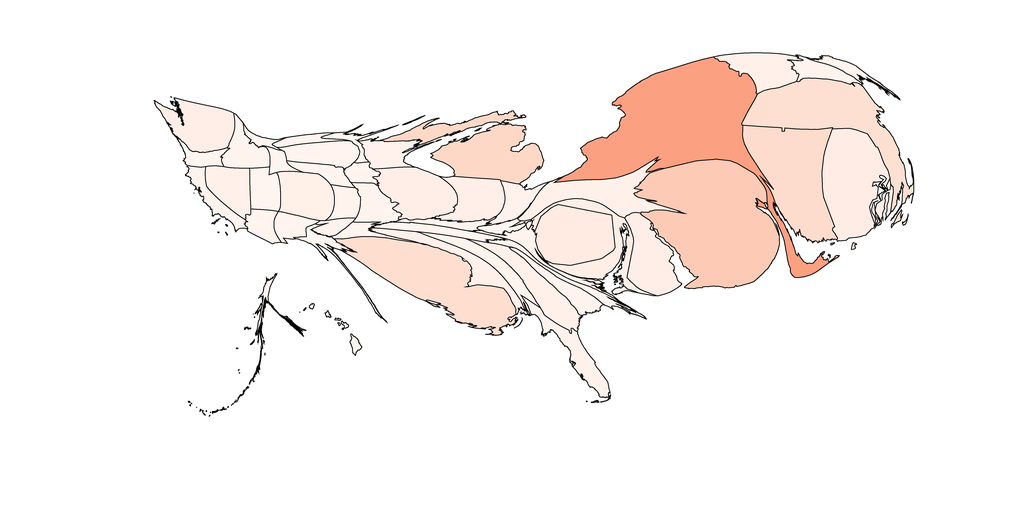

The data file committed next to this chart (first rows):
1, 841.2860105626179, Alabama, 0.9996309111880046, 0.9530334486735871, 0.9301038062283737
2, 253.4, Alaska, 0.9999, 0.9582, 0.9375
3, 502.1, Arizona, 0.9998, 0.9556, 0.9338
4, 357.6, Arkansas, 0.9999, 0.9582, 0.9375
5, 614, California, 0.9996, 0.953, 0.9301
6, 1397, Colorado, 0.999, 0.9401, 0.9116
7, 4112, Connecticut, 0.9953, 0.8642, 0.8047
8, 1709, Delaware, 0.9988, 0.9349, 0.9043
9, 2369, District of Columbia, 0.9982, 0.922, 0.8858
10, 1056, Florida, 0.9995, 0.9504, 0.9264
11, 1421, Georgia, 0.9991, 0.9427, 0.9153
12, 129, Hawaii, 1.0, 0.9608, 0.9412
13, 834.7, Idaho, 0.9996, 0.953, 0.9301
14, 1926, Illinois, 0.9988, 0.9349, 0.9043
15, 1337, Indiana, 0.9989, 0.9375, 0.908
16, 343.9, Iowa, 0.9998, 0.9556, 0.9338
17, 511.9, Kansas, 0.9996, 0.953, 0.9301
18, 348.1, Kentucky, 0.9996, 0.953, 0.9301
19, 4688, Louisiana, 0.9956, 0.8688, 0.8107
20, 346.6, Maine, 0.9998, 0.9556, 0.9338
21, 1550, Maryland, 0.9986, 0.9324, 0.9006
22, 4346, Massachusetts, 0.996, 0.8779, 0.8228
23, 3411, Michigan, 0.9943, 0.846, 0.7806
24, 260.8, Minnesota, 0.9998, 0.9556, 0.9338
25, 1126, Mississippi, 0.9993, 0.9453, 0.919
26, 797.8, Missouri, 0.9996, 0.953, 0.9301
27, 183.6, Montana, 1.0, 0.9608, 0.9412
28, 466.2, Nebraska, 0.9999, 0.9582, 0.9375
29, 1050, Nevada, 0.9991, 0.9427, 0.9153
30, 573.1, New Hampshire, 0.9996, 0.953, 0.9301
31, 7864, New Jersey, 0.9914, 0.7914, 0.7082
32, 510.4, New Mexico, 0.9998, 0.9556, 0.9338
33, 9353, New York, 0.9882, 0.6261, 0.5085
34, 493.1, North Carolina, 0.9999, 0.9582, 0.9375
35, 295.3, North Dakota, 0.9999, 0.9582, 0.9375
36, 666.2, Ohio, 0.9995, 0.9504, 0.9264
37, 291.3, Oklahoma, 0.9995, 0.9504, 0.9264
38, 396, Oregon, 0.9998, 0.9556, 0.9338
39, 2066, Pennsylvania, 0.9991, 0.9427, 0.9153
40, 3518, Rhode Island, 0.9985, 0.9298, 0.8969
41, 718.4, South Carolina, 0.9996, 0.953, 0.9301
42, 955.8, South Dakota, 0.9999, 0.9582, 0.9375
43, 572.5, Tennessee, 0.9998, 0.9556, 0.9338
44, 430, Texas, 0.9999, 0.9582, 0.9375
45, 735.6, Utah, 1.0, 0.9608, 0.9412
46, 1224, Vermont, 0.9991, 0.9427, 0.9153
47, 674.2, Virginia, 0.9996, 0.953, 0.9301
48, 1676, Washington, 0.9988, 0.9349, 0.9043
49, 272.3, West Virginia, 1.0, 0.9608, 0.9412
50, 765.4, Wisconsin, 0.9995, 0.9504, 0.9264
51, 275.4, Wyoming, 1.0, 0.9608, 0.9412
